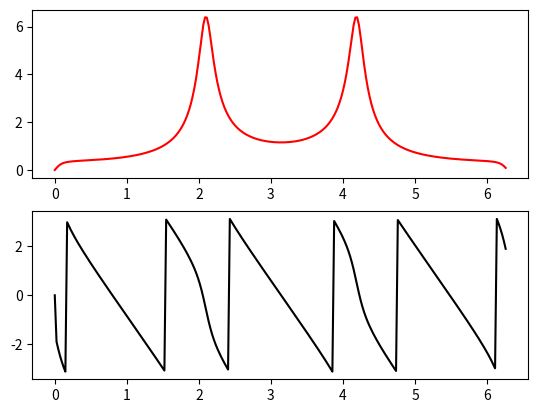
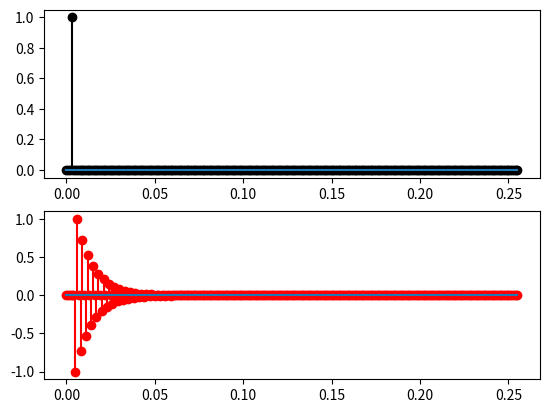

The matplotlib source for these figures, in order:
# 
# [redacted]
# [redacted]
# 

import numpy as np 
import matplotlib.pyplot as plt 


def performing_fft(signal):
    N = len(signal)
    if N <= 1:
        return signal
    even = performing_fft(signal[0::2])
    odd = performing_fft(signal[1::2])
    terms = [np.exp(-2j * np.pi * k / N) * odd[k] for k in range(N // 2)]
    return [even[k] + terms[k] for k in range(N // 2)] + [even[k] - terms[k] for k in range(N // 2)]

signal = [2.14, 0.38, -1.67, -0.85]
res_fft = performing_fft(signal)

# print("res_fft:\n", res_fft)

def system_DHPF(vec_yn, vec_xn):
    # vec_yn = [y[n], y[n-1], y[n-2]]
    # vec_xn = [x[n], x[n-1], x[n-2]]
    wc = 2*np.pi*50
    Ts = 1e-3
    a1 = np.exp(-wc*Ts)
    for i in range(1,len(vec_yn)):
        vec_yn[i] = vec_yn[i-1]
    vec_yn[0] = a1*vec_yn[0] - vec_xn[1] + vec_xn[0]
    return vec_yn[0]

def rect2polar(yfft):
    mag = np.abs(yfft)
    phs = np.angle(yfft)
    return mag, phs


def controller_OPENLOOP(ref):
    return 1*ref 

yout = list()
err = list()
cinp = list()
Ts = 1e-3
tm = np.arange(0, 0.256, step=Ts)

for t in tm:
    if len(yout) < 3:
        yout.append(0)
        err.append(0)
        cinp.append(0)
        continue
    else:
        yout_ = system_DHPF(yout[-3:], cinp[-3:])
        ref_ = 1 if len(yout) == 3 else 0 
        err_ = ref_ - yout_
        cinp_ = controller_OPENLOOP(ref_)
        err.append(err_)
        yout.append(yout_)
        cinp.append(ref_)

yfft = performing_fft(yout)

mag, phs = rect2polar(yfft)
N = len(mag)
wlist = [2*np.pi*k/N for k in range(N)]

fig, ax = plt.subplots(2)
ax[0].plot(wlist, mag, '-r')
ax[1].plot(wlist, phs, '-k')

fig, ax = plt.subplots(2)
ax[0].stem(tm, cinp, 'ko', basefmt='')
ax[1].stem(tm, yout, 'ro', basefmt='')
plt.show()
